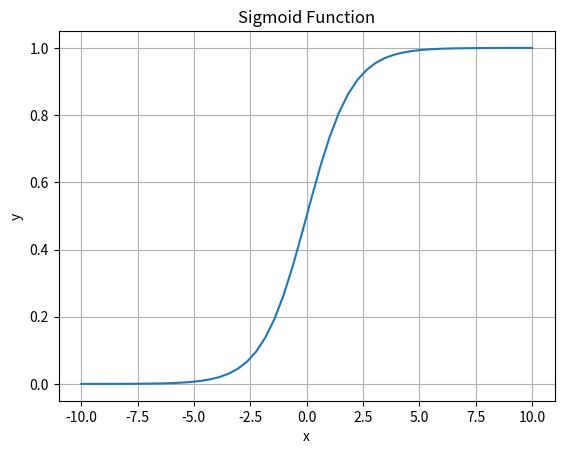

Generate this figure with matplotlib:

#Released under GNU GPL
import numpy as np
import matplotlib.pyplot as plt

x=np.linspace(-10,10,50)

y=1/(1+np.exp(-x))

plt.plot(x,y)
plt.title('Sigmoid Function')
plt.xlabel('x')
plt.ylabel('y')
plt.grid()

plt.show()
